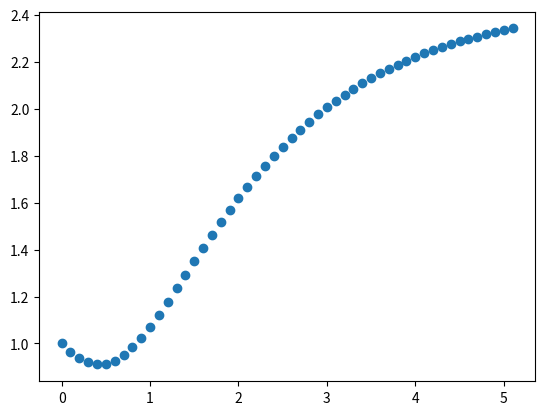

This figure's Python source:
# question 2.8.3 from nld book.
# one should write runge kutta method separately and then import in every code to use it.
# this way only writing one time is enough

# in this question intial condition is x(0) = 1, therefor
# for t = 0, we have x = 1

#question changed to different equation, which was looking sexy
'''
Rev = True is used for plotting graph till negative final_t
whereas final_t is value until which we want to solve using rKutta

verbose = Truewill output results of each iteration with values of x
and t at that iteration
'''

import matplotlib.pyplot as plt
from math import exp


def func(x, t):
    return (5*t**2-x)/(exp(x+t))


def rKutta(x, t, delta):
    k1 = delta*func(x, t)
    k2 = delta*func(x+(k1)/2, t + delta/2)
    k3 = delta*func(x+(1/2)*k2, t + delta/2)
    k4 = delta*func(x+k3, t + delta)

    return x + (k1 + 2*k2 + 2*k3 + k4)/6


'''
new info is that use directly negative delta
def r_kutta_rev(x,t, delta):
    k1 = delta*func(x,t)
    k2 = delta*func(x + (k1)/2, t + delta/2)
    k3 = delta*func(x + (1/2)*k2, t + delta/2)
    k4 = delta*func(x + k3, t + delta)
    
    return x + (k1 + 2*k2 + 2*k3 + k4)/6
'''
# will find the values till t = 5


def solve(initial_x, initial_t, final_t, delta, rev = False, verbose = False):
    x = [initial_x]
    t = [initial_t]
    initial_rev_t = initial_t

    while initial_t < final_t:
        new = rKutta(x[-1], initial_t, delta)
        x.append(new)
        t.append(initial_t+delta)

        if float(f'{initial_t:.2f}') % 1 == 0:
            print(f'Solving for t = {initial_t:.2f} and found value of x = {new:.3f}')
        initial_t += delta
    
    if rev == True:
        x_rev = [initial_x]
        t_rev = [initial_rev_t]
        while initial_rev_t > -final_t:
            new_rev = rKutta(x[-1], initial_rev_t, -delta)
            x_rev.append(new_rev)
            t_rev.append(initial_rev_t-delta)

            if float(f'{initial_rev_t:.2f}') % 1 == 0 and verbose == True:
                print(f'Solving for t = {initial_rev_t:.2f} and found value of x = {new_rev:.3f}')
            initial_rev_t = initial_rev_t - delta
        
        x.reverse()
        x.extend(x_rev)
        x.reverse()
        t.reverse()
        t.extend(t_rev)
        t.reverse()
    
    return x , t


def main():
    x,t = solve(1,0,5,0.1,rev=False, verbose=True)
    plt.scatter(t,x)
    plt.show()

if __name__ == '__main__':
    main()
